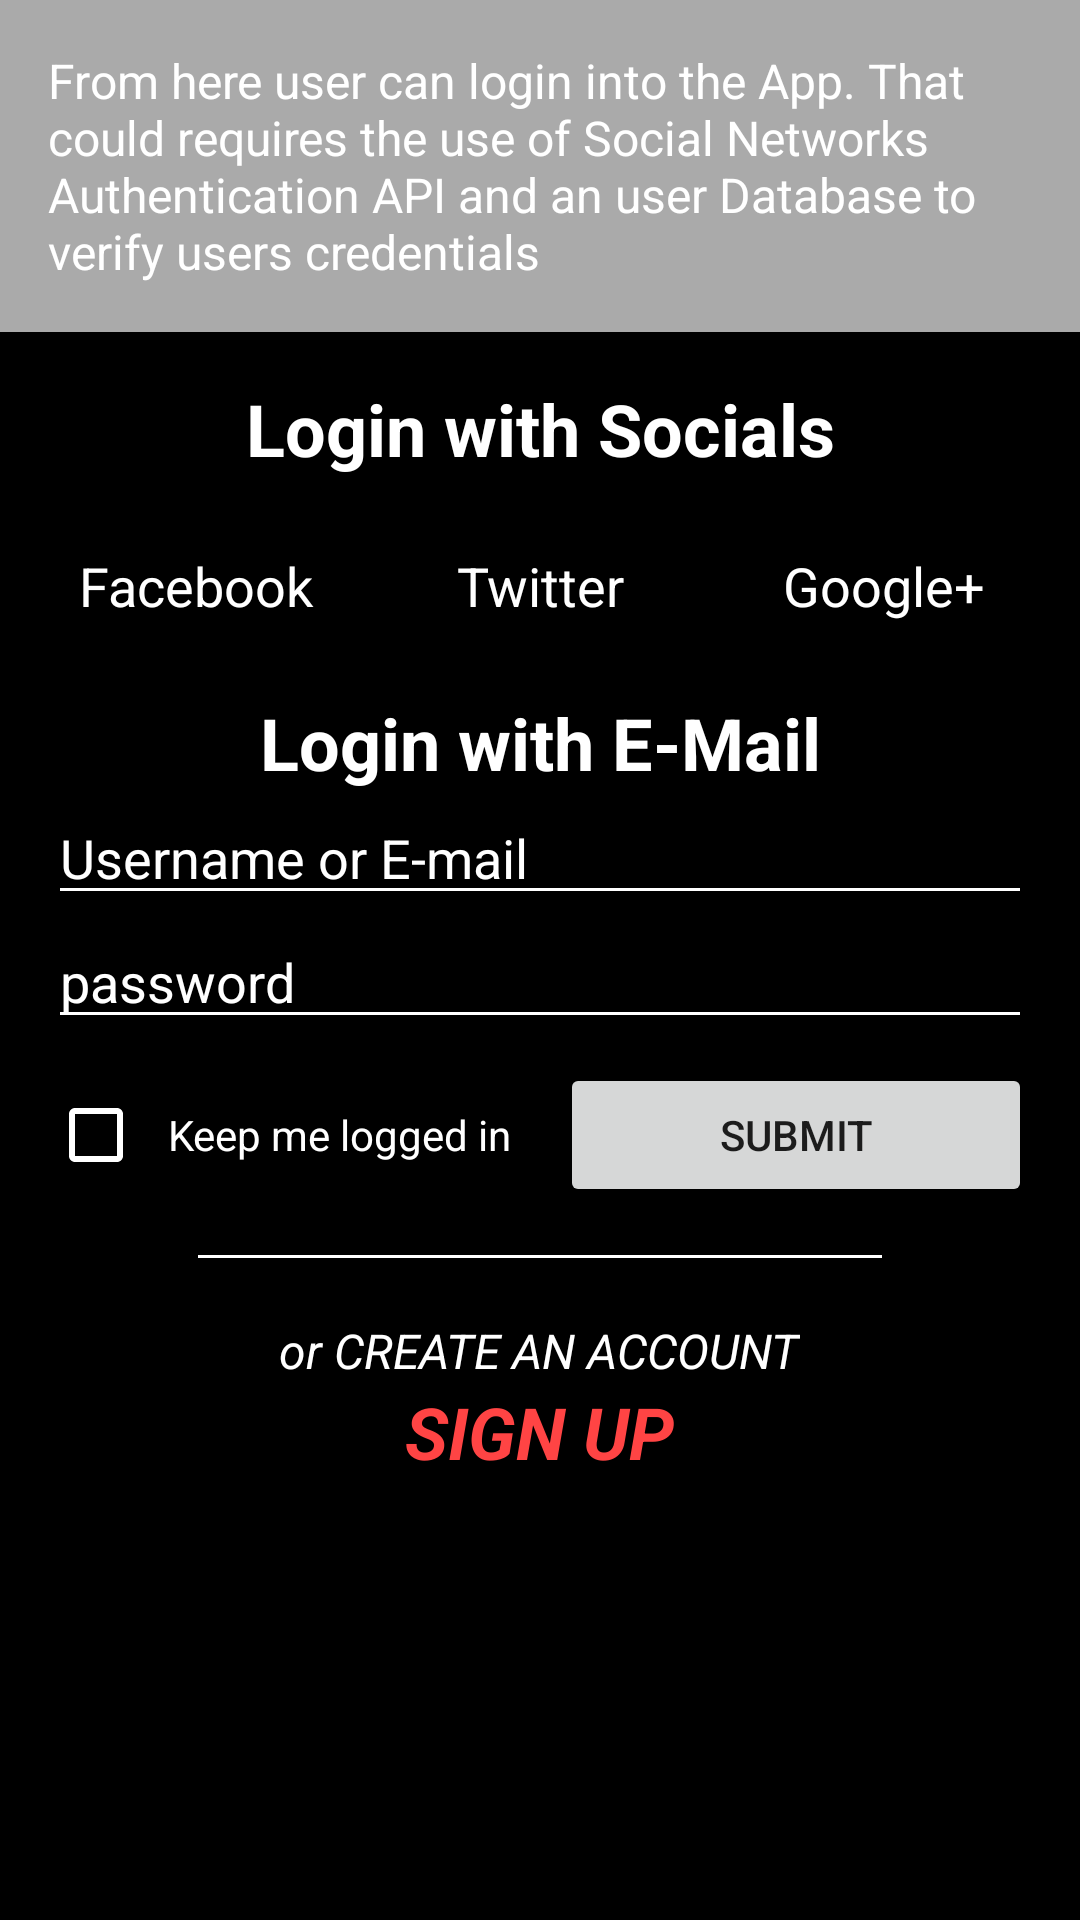

Android layout source for this screen:
<!-- AndroidManifest.xml: application theme AppTheme -->
<!-- res/layout/activity_login.xml -->
<?xml version="1.0" encoding="utf-8"?>
<LinearLayout xmlns:android="http://schemas.android.com/apk/res/android"
    xmlns:tools="http://schemas.android.com/tools"
    android:layout_width="match_parent"
    android:layout_height="match_parent"
    android:background="@android:color/black"
    android:orientation="vertical">

    <TextView
        android:layout_width="match_parent"
        android:layout_height="wrap_content"
        android:background="@android:color/darker_gray"
        android:padding="@dimen/padding_margin_1"
        android:text="@string/login_text_view_explaination"
        android:textColor="@android:color/white"
        android:textSize="@dimen/font_16" />

    <TextView
        android:layout_width="match_parent"
        android:layout_height="wrap_content"
        android:padding="@dimen/padding_margin_1"
        android:text="@string/login_with_socials"
        android:textAlignment="center"
        android:textColor="@android:color/white"
        android:textSize="@dimen/font_24"
        android:textStyle="bold" />

    <LinearLayout
        android:layout_width="match_parent"
        android:layout_height="wrap_content"
        android:orientation="horizontal"
        android:padding="@dimen/padding_margin_2">

        <TextView
            android:id="@+id/facebook_login"
            android:layout_width="0dp"
            android:layout_height="wrap_content"
            android:layout_weight="1"
            android:background="@android:color/transparent"
            android:drawableTop="@drawable/facebook2"
            android:text="@string/facebook"
            android:textAlignment="center"
            android:textColor="@android:color/white"
            android:textSize="@dimen/font_18" />

        <TextView
            android:id="@+id/twitter_login"
            android:layout_width="0dp"
            android:layout_height="wrap_content"
            android:layout_weight="1"
            android:background="@android:color/transparent"
            android:drawableTop="@drawable/twitter2"
            android:text="@string/twitter"
            android:textAlignment="center"
            android:textColor="@android:color/white"
            android:textSize="@dimen/font_18" />

        <TextView
            android:id="@+id/googleplus_login"
            android:layout_width="0dp"
            android:layout_height="wrap_content"
            android:layout_weight="1"
            android:background="@android:color/transparent"
            android:drawableTop="@drawable/googleplus2"
            android:text="@string/googleplus"
            android:textAlignment="center"
            android:textColor="@android:color/white"
            android:textSize="@dimen/font_18" />

    </LinearLayout>

    <LinearLayout
        android:layout_width="match_parent"
        android:layout_height="wrap_content"
        android:orientation="vertical"
        android:padding="@dimen/padding_margin_1">

        <TextView
            android:layout_width="match_parent"
            android:layout_height="wrap_content"
            android:text="@string/login_with_mail"
            android:textAlignment="center"
            android:textColor="@android:color/white"
            android:textSize="@dimen/font_24"
            android:textStyle="bold" />

        <EditText
            android:id="@+id/username"
            android:layout_width="match_parent"
            android:layout_height="wrap_content"
            android:backgroundTint="@android:color/white"
            android:hint="@string/username_mail"
            android:inputType="textMultiLine"
            android:textColor="@android:color/white"
            android:textColorHint="@android:color/white"
            tools:targetApi="lollipop" />

        <EditText
            android:id="@+id/password"
            android:layout_width="match_parent"
            android:layout_height="wrap_content"
            android:backgroundTint="@android:color/white"
            android:hint="@string/password"
            android:inputType="textPassword"
            android:textColor="@android:color/white"
            android:textColorHint="@android:color/white"
            tools:targetApi="lollipop" />

        <LinearLayout
            android:layout_width="match_parent"
            android:layout_height="wrap_content"
            android:layout_gravity=""
            android:orientation="horizontal"
            android:paddingBottom="@dimen/padding_margin_1"
            android:paddingTop="@dimen/padding_margin_2">

            <CheckBox
                android:id="@+id/keepLogin"
                android:layout_width="wrap_content"
                android:layout_height="wrap_content"
                android:buttonTint="@android:color/white"
                android:paddingEnd="@dimen/padding_margin_1"
                android:paddingLeft="@dimen/padding_margin_2"
                android:paddingRight="@dimen/padding_margin_1"
                android:paddingStart="@dimen/padding_margin_2"
                android:text="@string/keep_me_logged_in"
                android:textColor="@android:color/white"
                tools:targetApi="lollipop" />

            <Button
                android:id="@+id/submit"
                android:layout_width="match_parent"
                android:layout_height="wrap_content"
                android:text="@string/submit" />

        </LinearLayout>

        <View
            android:layout_width="match_parent"
            android:layout_height="1dp"
            android:layout_marginLeft="50dp"
            android:layout_marginRight="50dp"
            android:background="@android:color/white"
            android:paddingBottom="@dimen/padding_margin_1"
            android:paddingTop="@dimen/padding_margin_1" />

        <LinearLayout
            android:layout_width="match_parent"
            android:layout_height="wrap_content"
            android:orientation="vertical"
            android:paddingBottom="@dimen/padding_margin_1"
            android:paddingTop="20dp">

            <TextView
                android:layout_width="wrap_content"
                android:layout_height="wrap_content"
                android:layout_gravity="center_horizontal"
                android:text="@string/create_an_account"
                android:textColor="@android:color/white"
                android:textSize="@dimen/font_16"
                android:textStyle="italic" />

            <TextView
                android:id="@+id/signup"
                android:layout_width="wrap_content"
                android:layout_height="wrap_content"
                android:layout_gravity="center_horizontal"
                android:text="@string/sign_up"
                android:textAllCaps="true"
                android:textColor="@android:color/holo_red_light"
                android:textSize="@dimen/font_24"
                android:textStyle="bold|italic" />
        </LinearLayout>
    </LinearLayout>
</LinearLayout>
<!-- resources referenced by this layout -->
<resources>
  <dimen name="font_16">16sp</dimen>
  <dimen name="font_18">18sp</dimen>
  <dimen name="font_24">24sp</dimen>
  <dimen name="padding_margin_1">16dp</dimen>
  <dimen name="padding_margin_2">8dp</dimen>
  <string name="create_an_account">or CREATE AN ACCOUNT</string>
  <string name="facebook">Facebook</string>
  <string name="googleplus">Google+</string>
  <string name="keep_me_logged_in">Keep me logged in</string>
  <string name="login_text_view_explaination">From here user can login into the App. That could requires the use of Social Networks Authentication API and an user Database to verify users credentials</string>
  <string name="login_with_mail">Login with E-Mail</string>
  <string name="login_with_socials">Login with Socials</string>
  <string name="password">password</string>
  <string name="sign_up">Sign Up</string>
  <string name="submit">submit</string>
  <string name="twitter">Twitter</string>
  <string name="username_mail">Username or E-mail</string>
  <style name="AppTheme" parent="Theme.AppCompat.Light.DarkActionBar">
          
          <item name="colorPrimary">@color/colorPrimary</item>
          <item name="colorPrimaryDark">@color/colorPrimaryDark</item>
          <item name="colorAccent">@color/colorAccent</item>
      </style>
  <color name="colorPrimary">#212121</color>
  <color name="colorPrimaryDark">#000000</color>
  <color name="colorAccent">#d32f2f</color>
</resources>
